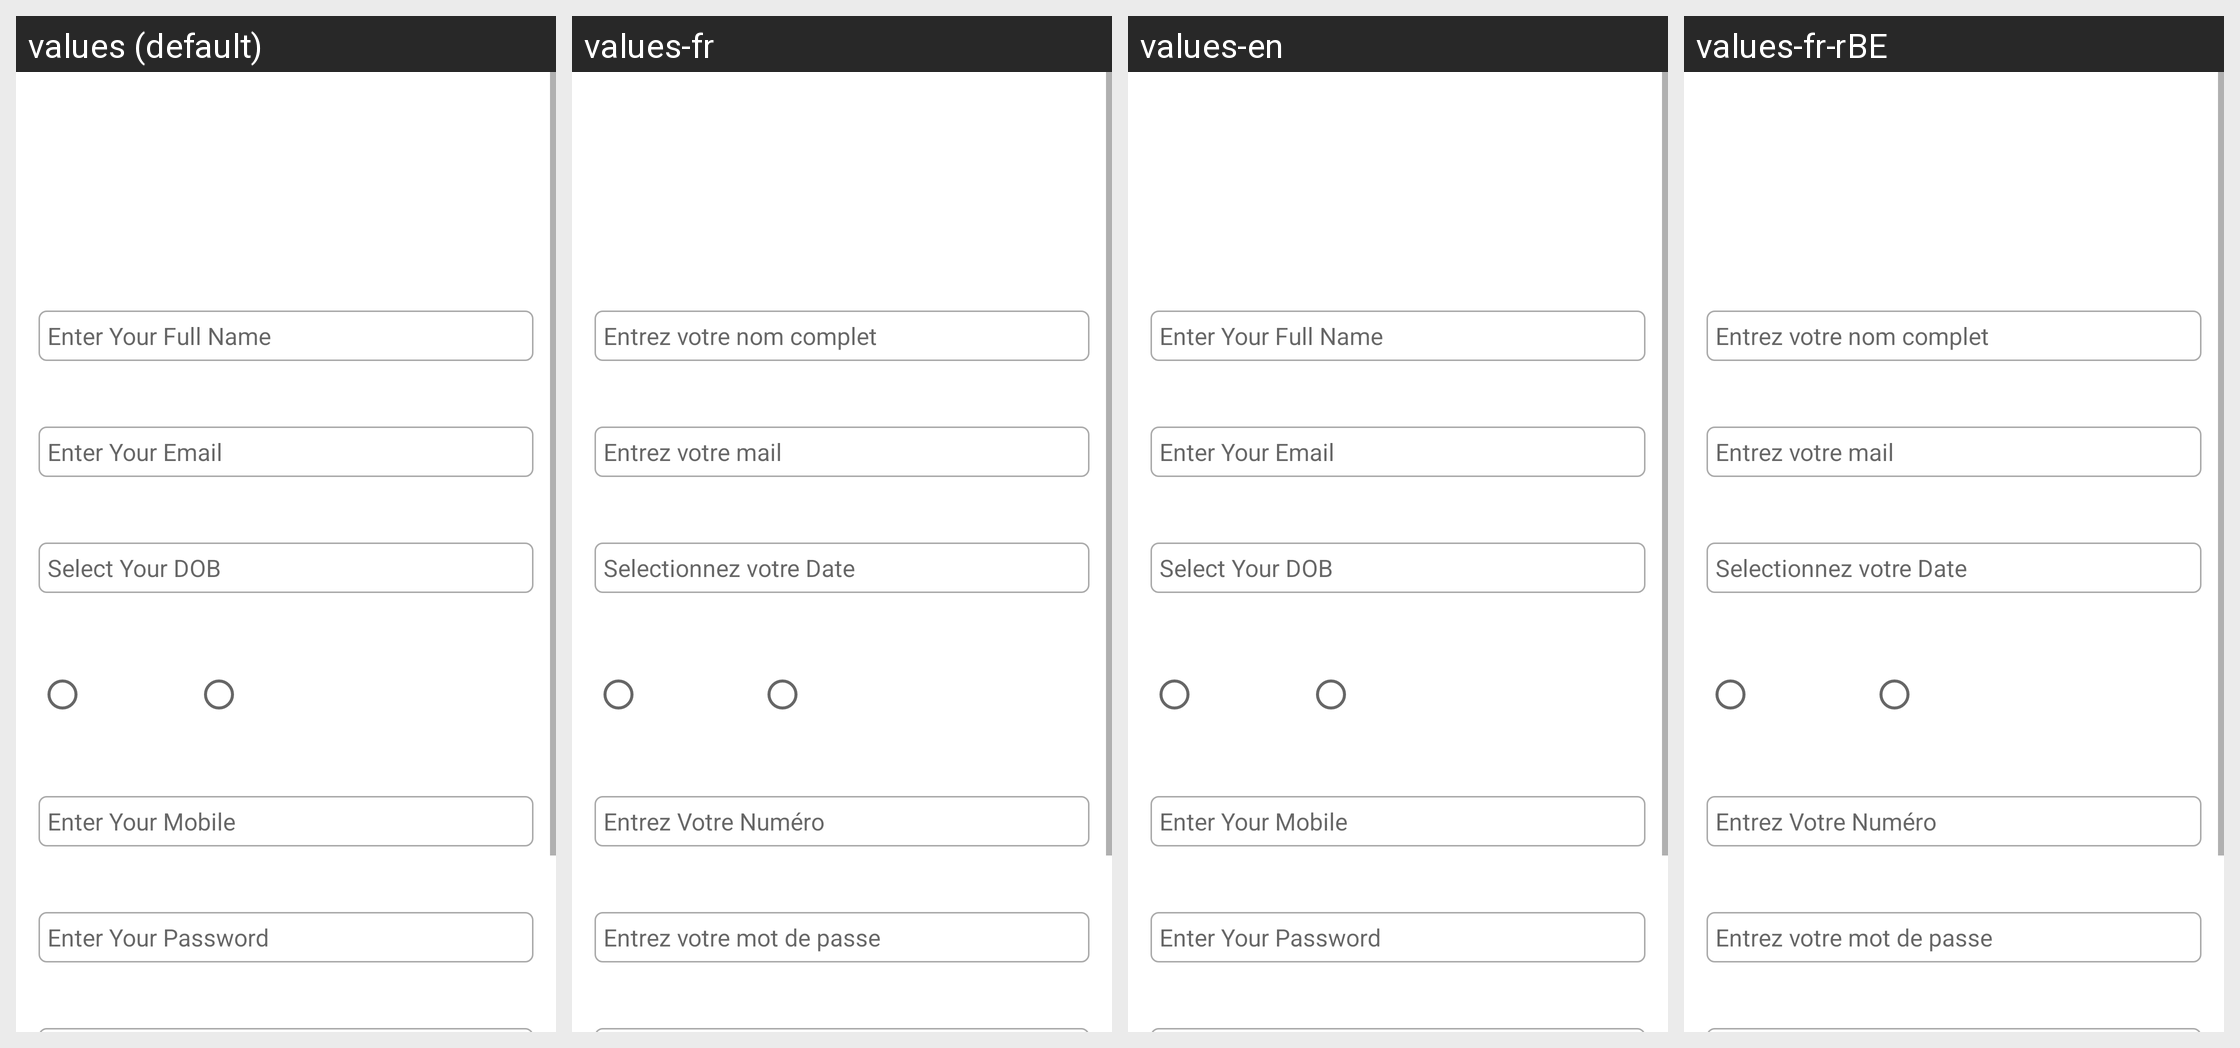

Locale-by-locale string values for the Android screen shown in this grid:
Android screen res/layout/activity_register.xml rendered under 4 locales, left to right: values (default), values-fr, values-en, values-fr-rBE. Device: Nexus 5 (rendered at 1080×1920; each locale shown at half size, 540×960, under a caption strip naming it); theme Theme.FoodHelb.
Strings drawn on this screen, with the default value and each locale's value (text and hints the layout hard-codes, and strings that could not be matched under every locale, appear in the picture but are not listed):

enterFullName
  values: Enter Your Full Name
  values-fr: Entrez votre nom complet
  values-en: Enter Your Full Name
  values-fr-rBE: Entrez votre nom complet

enterEmail
  values: Enter Your Email
  values-fr: Entrez votre mail
  values-en: Enter Your Email
  values-fr-rBE: Entrez votre mail

selectYourDOB
  values: Select Your DOB
  values-fr: Selectionnez votre Date
  values-en: Select Your DOB
  values-fr-rBE: Selectionnez votre Date

enterYourMobile
  values: Enter Your Mobile
  values-fr: Entrez Votre Numéro
  values-en: Enter Your Mobile
  values-fr-rBE: Entrez Votre Numéro

enterYourPassword
  values: Enter Your Password
  values-fr: Entrez votre mot de passe
  values-en: Enter Your Password
  values-fr-rBE: Entrez votre mot de passe
